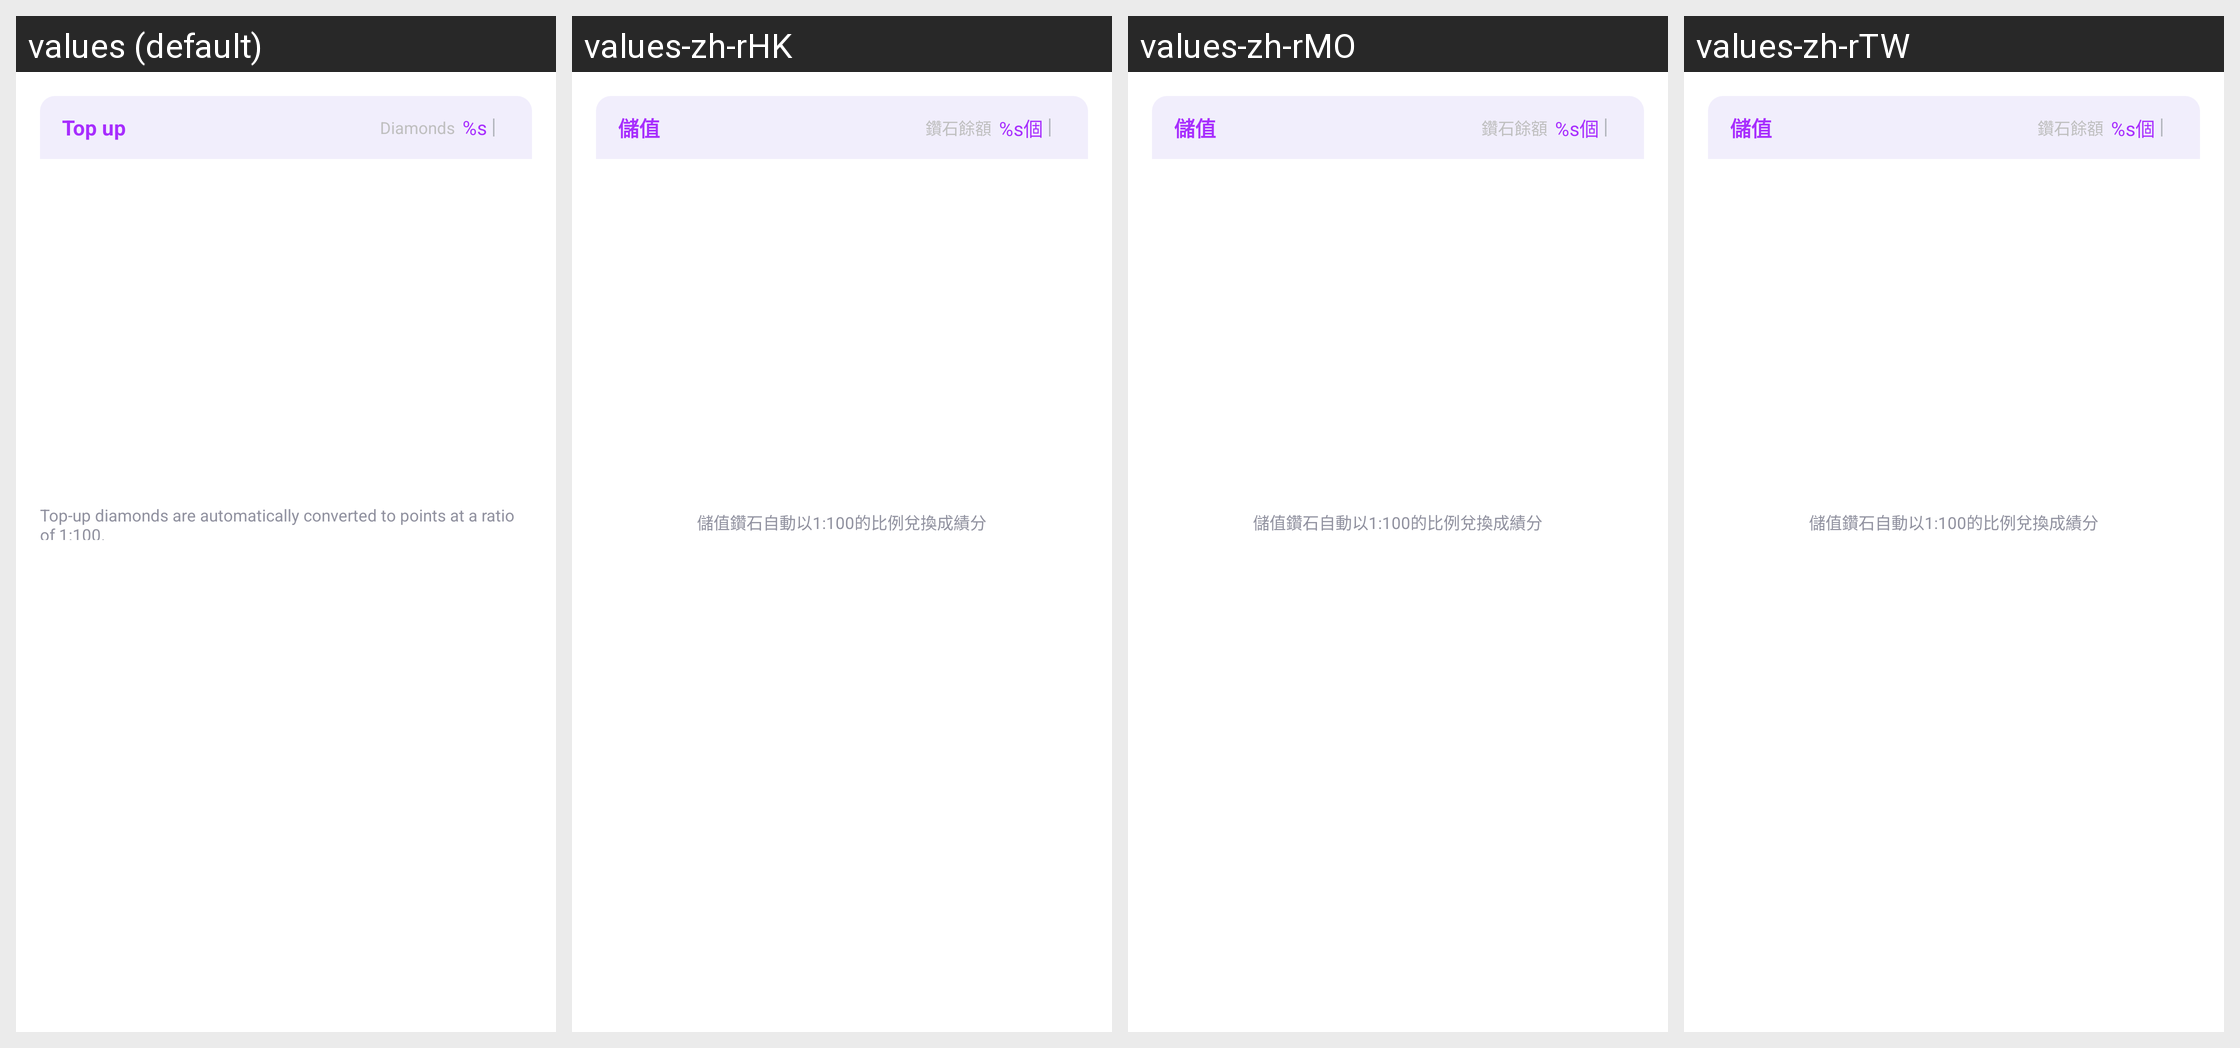

Locale-by-locale string values for the Android screen shown in this grid:
Android screen res/layout/view_coin_exrcharge_integral_sheet.xml rendered under 4 locales, left to right: values (default), values-zh-rHK, values-zh-rMO, values-zh-rTW. Device: Nexus 5 (rendered at 1080×1920; each locale shown at half size, 540×960, under a caption strip naming it); theme Theme.MaterialComponents.DayNight.NoActionBar.
Other locales in the repository, not shown: values-en, values-ru, values-tr, values-zh, values-zh-rCN, values-zh-rSG.
Strings drawn on this screen, with the default value and each locale's value (text and hints the layout hard-codes, and strings that could not be matched under every locale, appear in the picture but are not listed):

playfun_dialong_coin_rechaege_top_up
  values: Top up
  values-zh-rHK: 儲值
  values-zh-rMO: 儲值
  values-zh-rTW: 儲值

playfun_coin_balance
  values: Diamonds
  values-zh-rHK: 鑽石餘額
  values-zh-rMO: 鑽石餘額
  values-zh-rTW: 鑽石餘額

playfun_x_coin
  values: %s
  values-zh-rHK: %s個
  values-zh-rMO: %s個
  values-zh-rTW: %s個

playfun_dialog_exchange_integral_total_text2
  values: Top-up diamonds are automatically converted to points at a ratio of 1:100.
  values-zh-rHK: 儲值鑽石自動以1:100的比例兌換成績分
  values-zh-rMO: 儲值鑽石自動以1:100的比例兌換成績分
  values-zh-rTW: 儲值鑽石自動以1:100的比例兌換成績分
